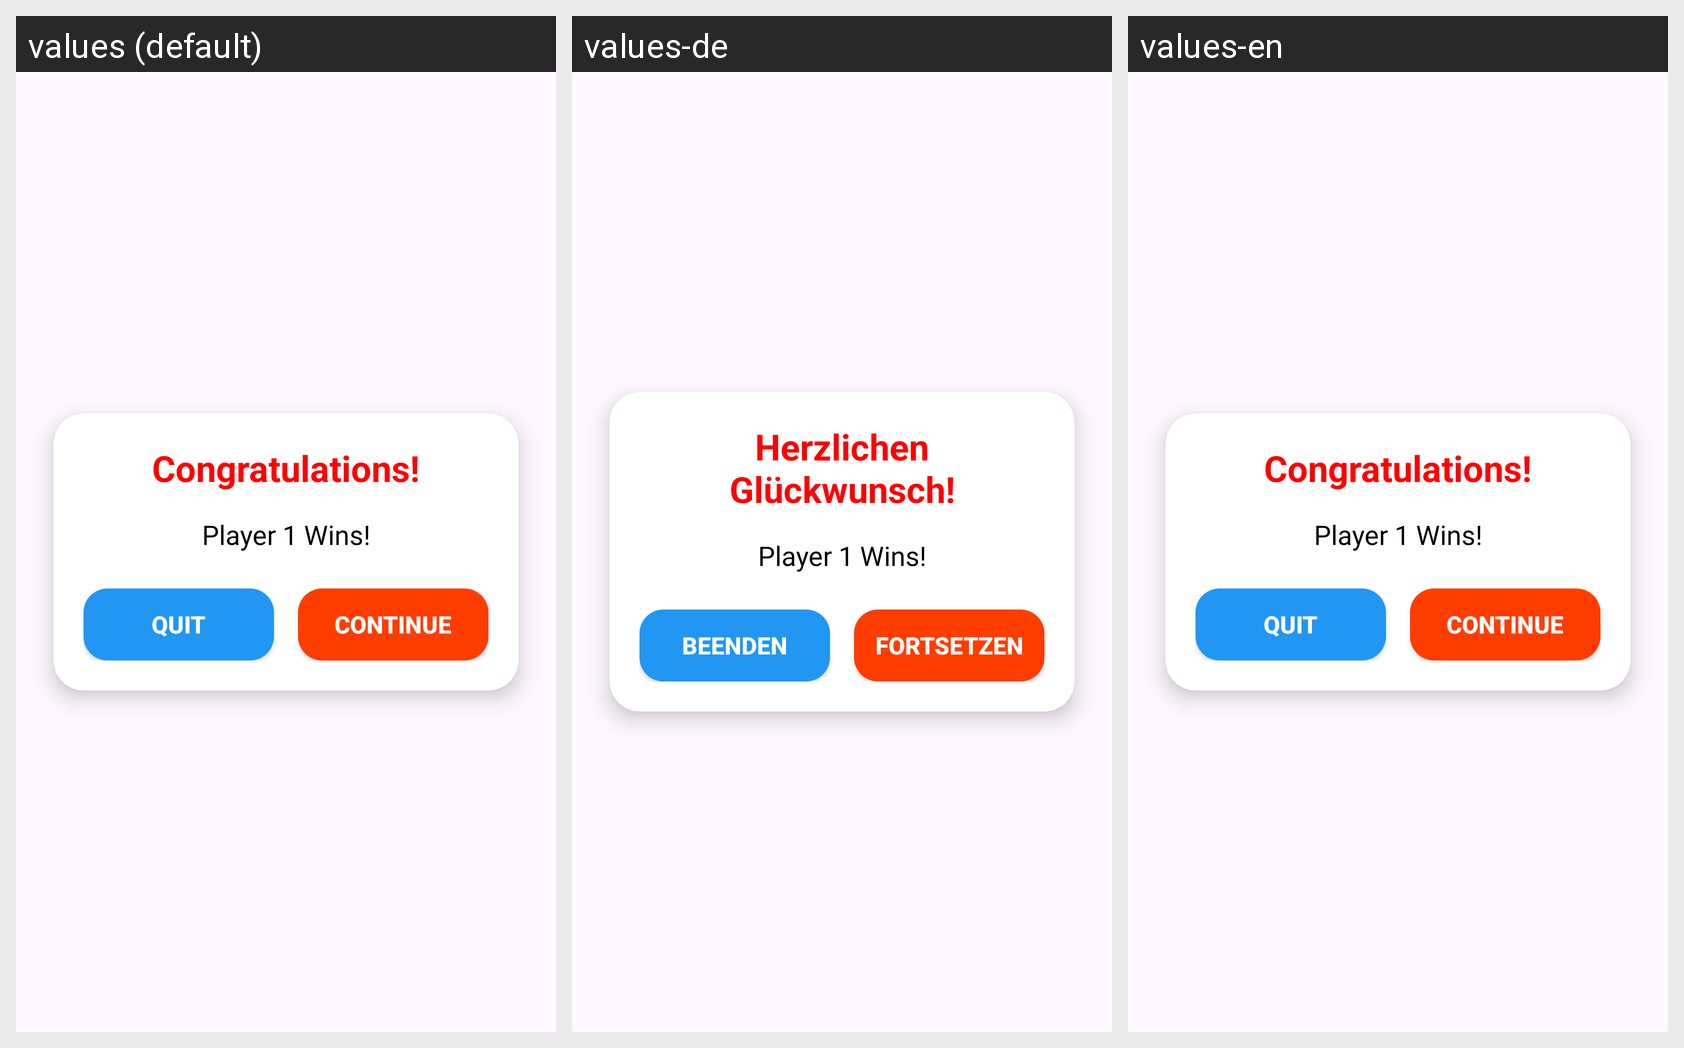

Here is an Android app screen in its default locale and in the app's own translations. Write out the translated-string differences for the strings that appear on this screen.
Android screen res/layout/win_dialog.xml rendered under 3 locales, left to right: values (default), values-de, values-en. Device: Nexus 5 (rendered at 1080×1920; each locale shown at half size, 540×960, under a caption strip naming it); theme Theme.TicTacToe.
Other locales in the repository, not shown: values-ar, values-fr, values-sp.
Strings drawn on this screen, with the default value and each locale's value (text and hints the layout hard-codes, and strings that could not be matched under every locale, appear in the picture but are not listed):

congratulations
  values: Congratulations!
  values-de: Herzlichen Glückwunsch!
  values-en: Congratulations!

quit
  values: Quit
  values-de: Beenden
  values-en: Quit

con
  values: Continue
  values-de: Fortsetzen
  values-en: Continue
